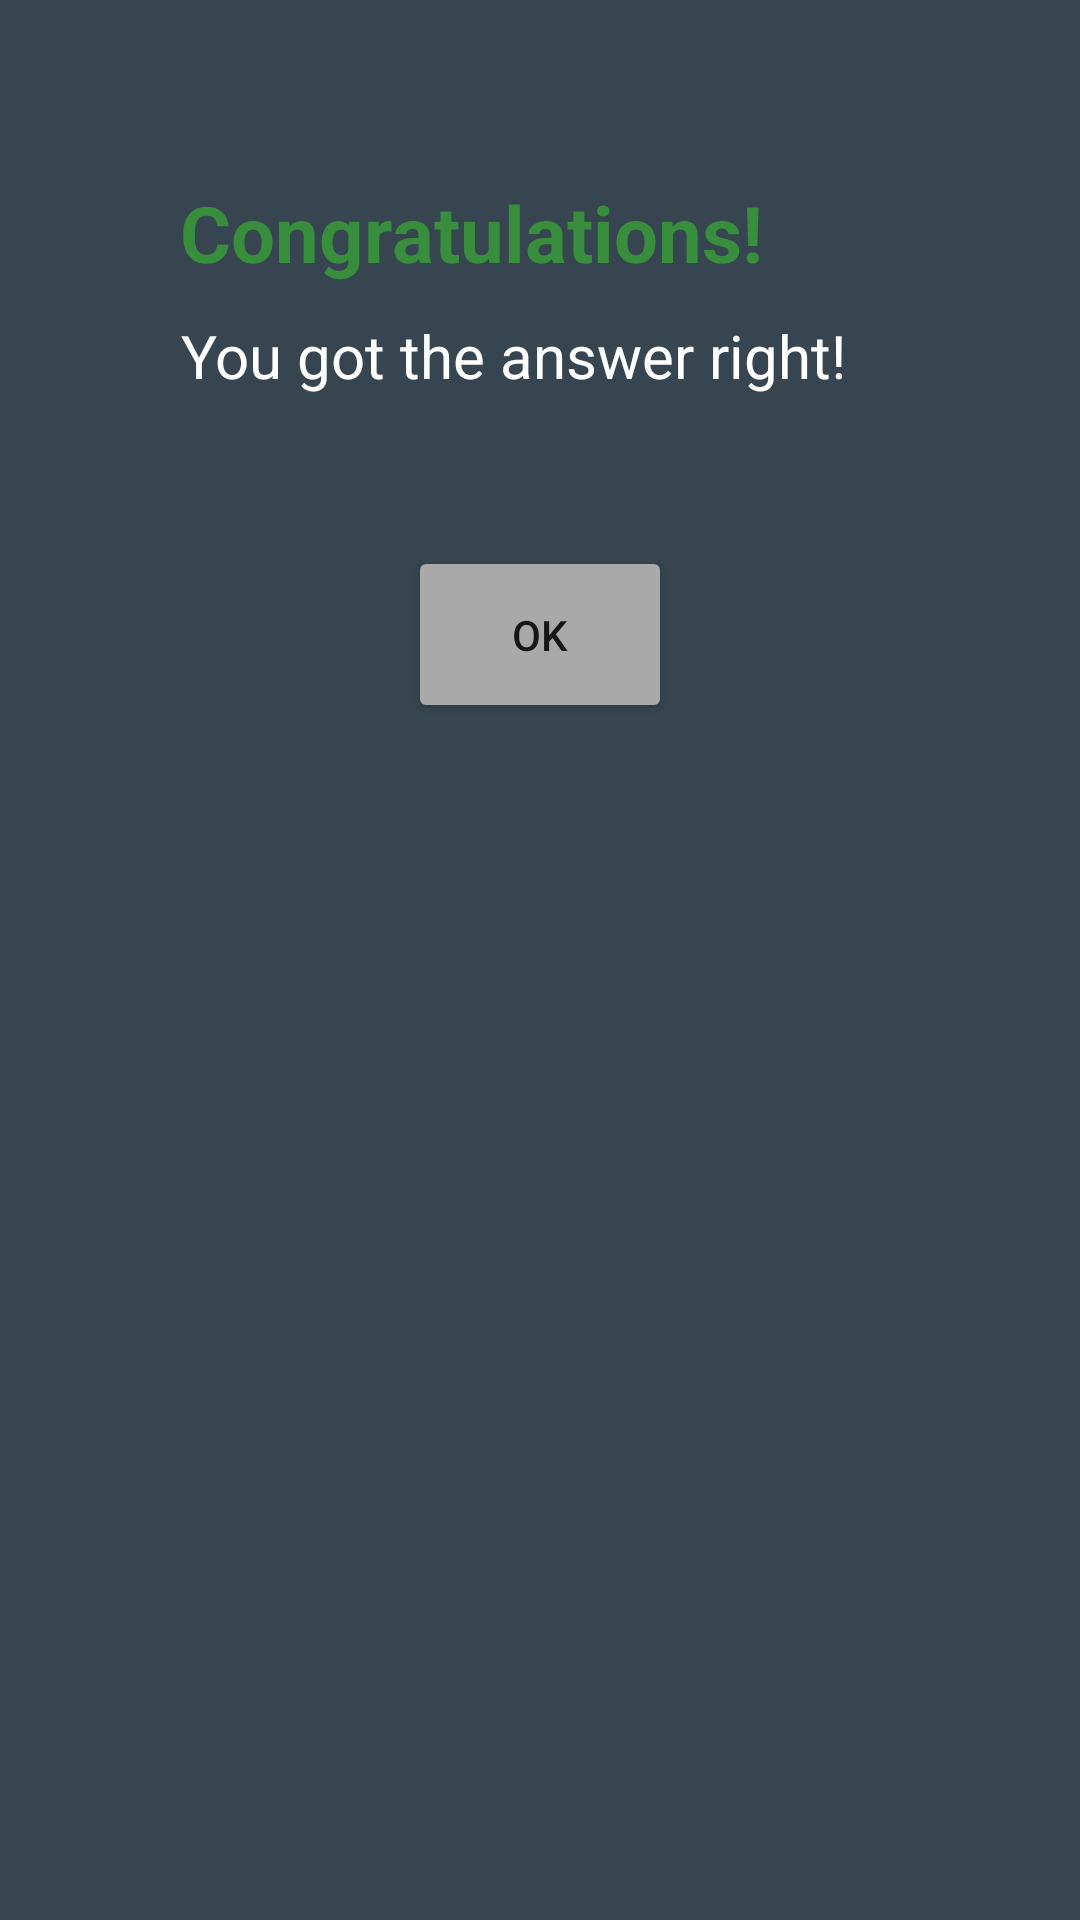

Here is an Android app screen rendered from its layout file. Give the layout XML and the strings, colors and styles it references.
<!-- AndroidManifest.xml: application theme Theme.W3school -->
<!-- res/layout/dialog_custom.xml -->
<?xml version="1.0" encoding="utf-8"?>
<LinearLayout xmlns:android="http://schemas.android.com/apk/res/android"
    android:layout_width="wrap_content"
    android:layout_height="wrap_content"
    xmlns:app="http://schemas.android.com/apk/res-auto"
    android:orientation="vertical"
    android:padding="60dp"
    android:background="#36454F">

    <TextView
        android:id="@+id/dialogTitle"
        android:layout_width="wrap_content"
        android:layout_height="wrap_content"
        android:gravity="center_horizontal"
        android:text="Congratulations!"
        android:textColor="#388E3C"
        android:textSize="26sp"
        android:textStyle="bold" />

    <TextView
        android:id="@+id/dialogMessage"
        android:layout_width="wrap_content"
        android:layout_height="wrap_content"
        android:gravity="center_horizontal"
        android:text="You got the answer right!"
        android:layout_marginTop="10dp"
        android:textColor="@color/colorWhite"
        android:textSize="20sp" />


    <Button
        android:id="@+id/closeButton"
        android:layout_width="wrap_content"
        android:layout_height="wrap_content"
        android:gravity="center_horizontal"
        android:layout_gravity="center_horizontal"
        android:padding="20dp"
        android:layout_marginTop="50dp"
        android:backgroundTint="#A9A9A9"
        android:text="OK" />
</LinearLayout>
<!-- resources referenced by this layout -->
<resources>
  <color name="colorWhite">#FFFFFF</color>
  <style name="Theme.W3school" parent="Base.Theme.W3school" />
  <style name="Base.Theme.W3school" parent="Theme.AppCompat.Light.NoActionBar">
          
          
      </style>
</resources>
